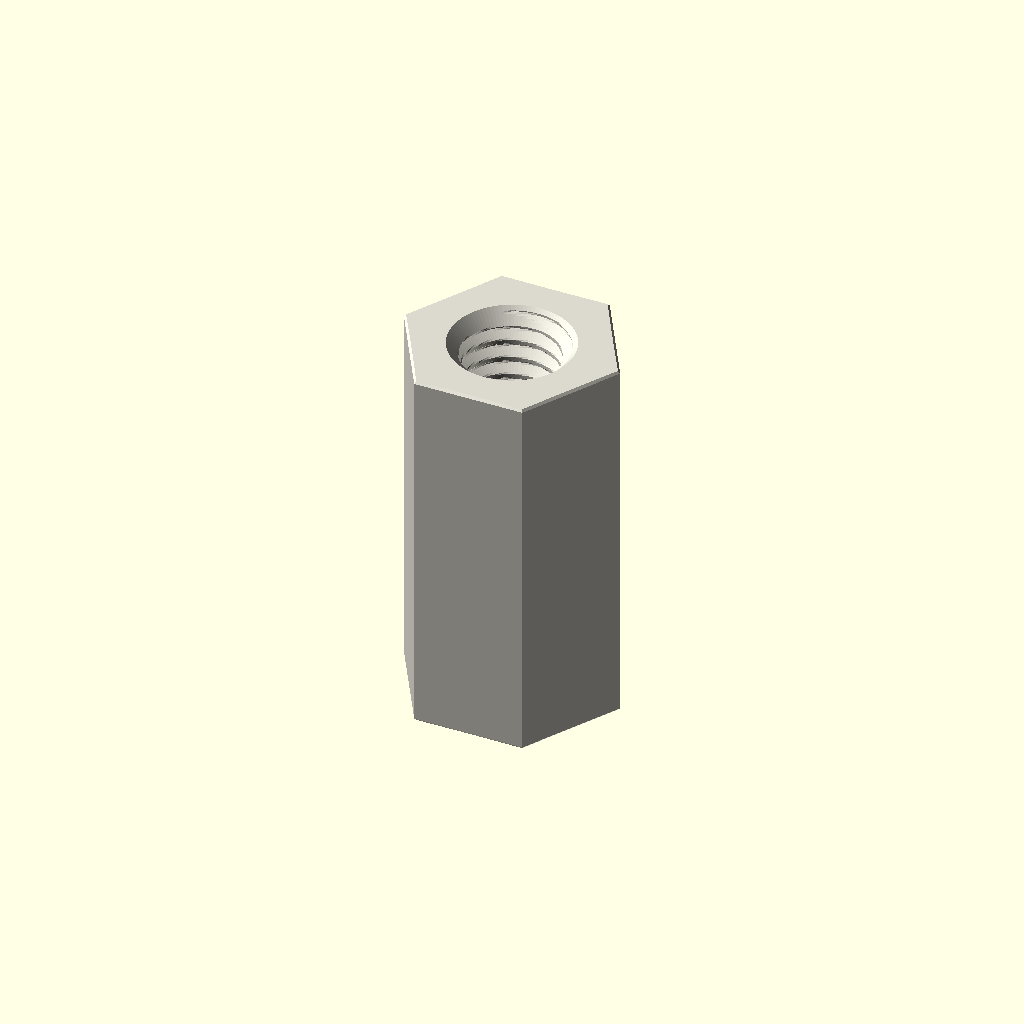
Cell 1: the model at its default parameters.
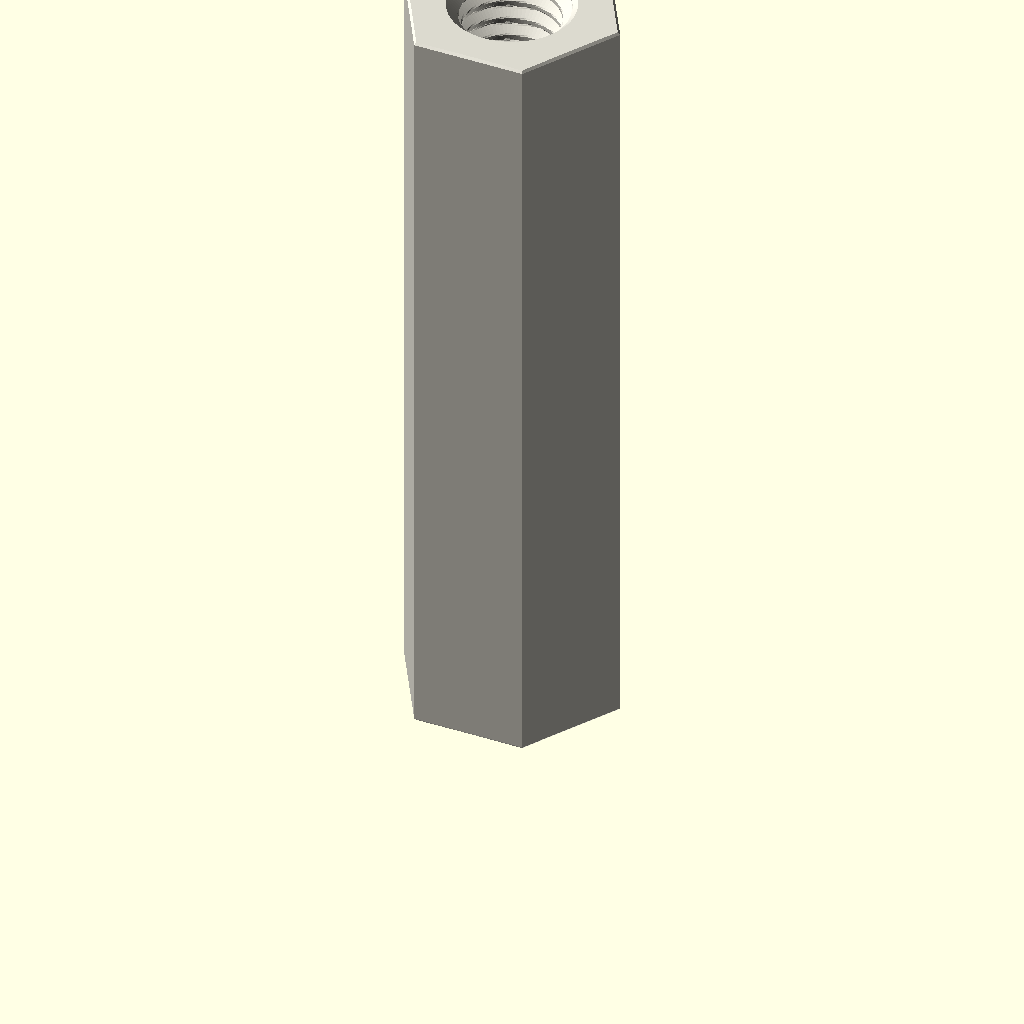
Cell 2: depth_mm = 40 (everything else at default).
One fixed orthographic camera (rotation 55°, 0°, 25°; colour scheme Cornfield) for every cell.
Source of the model, parts/hardware_standoff_m6_tapped_to_tapped_hexagon_nylon_white_10_mm_across_flats_20_mm_depth/scad/working.scad:
// OOMP generic catalogue model; units: mm.
// Stud length is additional to body depth. Tapping depths are model assumptions.
variant = "full"; // [full, display]
family = "standoff";
connection_type = "tapped_to_tapped";
depth_mm = 20;
stud_length_mm = 0;
tapped_depth_mm = 20;
bore_mm = 3.2;
outer_diameter_mm = 7;
across_flats_mm = 10;
thread_nominal_diameter_mm = 6;
thread_pitch_mm = 1;
edge_chamfer_mm = 0.12;
mouth_chamfer_mm = 0.2;
angular_segments = 96;
samples_per_pitch = 16;

// Boundary travels up the outside, then down any tapped/plain bore.
// Equal-height rings at shoulders form the annular shoulder faces.
n = angular_segments;
threaded = family == "standoff";
has_stud = connection_type == "stud_to_tapped" || connection_type == "stud_to_stud";
two_studs = connection_type == "stud_to_stud";
through = !threaded || connection_type == "tapped_to_tapped";
pitch = thread_pitch_mm;
diameter = threaded ? thread_nominal_diameter_mm : bore_mm;
minor = diameter - 5*sqrt(3)*pitch/8;
transition = mouth_chamfer_mm + (threaded ? 5*sqrt(3)*pitch/16 : 0);
tip_chamfer = mouth_chamfer_mm + 17*sqrt(3)*pitch/48;
function sorted(v) = len(v)<=1 ? v : let(p=v[0])
    concat(sorted([for(x=v) if(x<p-1e-8) x]), [p], sorted([for(x=v) if(x>p+1e-8) x]));
function reverse(v) = [for(i=[len(v)-1:-1:0]) v[i]];
function theta(i) = i*360/n;
function fract(x) = x-floor(x);
function phase_distance(i,z) = abs(fract(z/pitch-theta(i)/360+0.5)-0.5);
function thread_r(i,z) = minor/2 + min(5*sqrt(3)*pitch/16,
    max(0,(phase_distance(i,z)-0.125)*pitch*sqrt(3)));
function stud_r(i,z,tip) = min(diameter/2 - (variant=="full" ?
    min(17*sqrt(3)*pitch/48,max(0,(phase_distance(i,z)-0.0625)*pitch*sqrt(3))) : 0),
    diameter/2-tip_chamfer+abs(z-tip));
function body_r(i,z) = (threaded ? across_flats_mm/2/cos(theta(i)%60-30) : outer_diameter_mm/2)
    - max(0,edge_chamfer_mm-min(z,depth_mm-z));
function bore_r(i,z) = max(threaded ? (variant=="full" ? thread_r(i,z) : minor/2) : diameter/2,
    diameter/2+mouth_chamfer_mm-(through ? min(z,depth_mm-z) : depth_mm-z));
function stud_z(a,b,tip) = let(count=variant=="full" ? ceil(stud_length_mm/pitch*samples_per_pitch) : 1)
    sorted(concat([for(i=[0:count]) a+(b-a)*i/count], [tip==a ? tip+tip_chamfer : tip-tip_chamfer]));
body_z = sorted([0,edge_chamfer_mm,depth_mm-edge_chamfer_mm,depth_mm]);
low = through ? 0 : depth_mm-tapped_depth_mm;
count = threaded && variant=="full" ? ceil((depth_mm-low)/pitch*samples_per_pitch) : 1;
bore_z = two_studs ? [] : reverse(sorted(concat(
    [for(i=[0:count]) low+(depth_mm-low)*i/count],
    [depth_mm-mouth_chamfer_mm,depth_mm-transition],
    through ? [mouth_chamfer_mm,transition] : [])));
// Ring descriptors: [height, kind, tip]. Kind: 0 body, 1 stud, 2 bore.
rings = concat(
    has_stud ? [for(z=stud_z(-stud_length_mm,0,-stud_length_mm)) [z,1,-stud_length_mm]] : [],
    [for(z=body_z) [z,0,0]],
    two_studs ? [for(z=stud_z(depth_mm,depth_mm+stud_length_mm,depth_mm+stud_length_mm)) [z,1,depth_mm+stud_length_mm]] : [],
    [for(z=bore_z) [z,2,0]]);
function radius(i,ring) = ring[1]==0 ? body_r(i,ring[0]) :
    ring[1]==1 ? stud_r(i,ring[0],ring[2]) : bore_r(i,ring[0]);
points = concat([for(ring=rings) for(i=[0:n-1])
    [radius(i,ring)*cos(theta(i)),radius(i,ring)*sin(theta(i)),ring[0]]],
    through ? [] : [[0,0,rings[0][0]],[0,0,rings[len(rings)-1][0]]]);
center = len(rings)*n;
last = (len(rings)-1)*n;
// OpenSCAD winding is opposite to STL winding.
faces = concat(
    [for(j=[0:len(rings)-(through ? 1 : 2)]) for(i=[0:n-1]) each
        let(a=j*n+i,b=j*n+(i+1)%n,c=((j+1)%len(rings))*n+(i+1)%n,d=((j+1)%len(rings))*n+i)
        [[a,c,b],[a,d,c]]],
    through ? [] : [for(i=[0:n-1]) each let(k=(i+1)%n)
        [[center,i,k],[center+1,last+k,last+i]]]);
assert(family=="spacer" || family=="standoff");
assert(!threaded || connection_type=="tapped_to_tapped" || has_stud);
assert(depth_mm>0 && diameter>0 && pitch>0);
assert(variant=="full" || variant=="display");
assert(n>=24 && n%12==0 && samples_per_pitch>=8);
assert(mouth_chamfer_mm>0 && mouth_chamfer_mm<depth_mm/2);
assert(edge_chamfer_mm>=0 && edge_chamfer_mm<depth_mm/2);
assert(diameter+4*max(mouth_chamfer_mm,edge_chamfer_mm) < (threaded ? across_flats_mm : outer_diameter_mm));
assert(!has_stud || stud_length_mm>2*mouth_chamfer_mm);
assert(!through || !threaded || 2*transition<depth_mm);
assert(connection_type!="stud_to_tapped" || (tapped_depth_mm>transition && tapped_depth_mm<depth_mm));
color([0.86,0.85,0.81]) polyhedron(points=points,faces=faces,convexity=20);
Parameter table extracted from the source (name, type, default, range or options):
variant: string, default "full", options "full", "display"
family: string, default "standoff"
connection_type: string, default "tapped_to_tapped"
depth_mm: number, default 20
stud_length_mm: number, default 0
tapped_depth_mm: number, default 20
bore_mm: number, default 3.2
outer_diameter_mm: number, default 7
across_flats_mm: number, default 10
thread_nominal_diameter_mm: number, default 6
thread_pitch_mm: number, default 1
edge_chamfer_mm: number, default 0.12
mouth_chamfer_mm: number, default 0.2
angular_segments: number, default 96
samples_per_pitch: number, default 16
